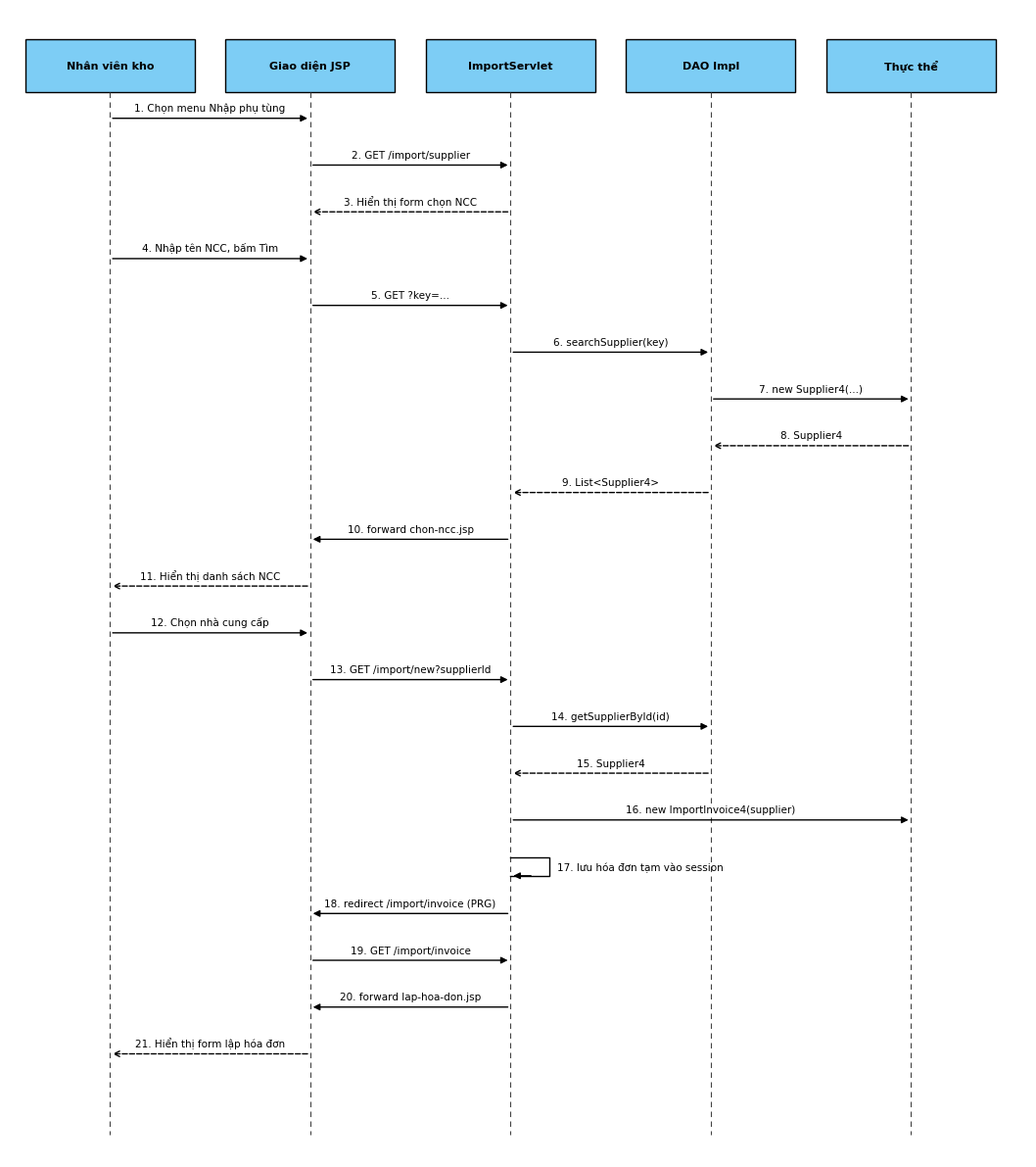

Here is the Python script that generated this plot: (Note: this script raises an exception after producing the figure.)
# -*- coding: utf-8 -*-
import matplotlib; matplotlib.use('Agg')
import matplotlib.pyplot as plt
from matplotlib.patches import Rectangle, FancyBboxPatch
plt.rcParams['font.family']='DejaVu Sans'
BLUE='#7DCDF5'
def seq(name, parts, msgs, title=None, w=None):
    """parts: [(key,label)], msgs: [(from,to,text,kind)] kind: '' call, 'r' return, 'self'; ('frame',text) ('endframe',)"""
    n=len(parts); X={k:i*2.6+1.3 for i,(k,_) in enumerate(parts)}
    H=len(msgs)*0.62+2.2
    fig,ax=plt.subplots(figsize=(n*2.6+0.4,H)); ax.set_xlim(0,n*2.6+0.2); ax.set_ylim(0,H); ax.axis('off')
    top=H-0.4
    for k,l in parts:
        ax.add_patch(Rectangle((X[k]-1.1,top-0.7),2.2,0.7,fc=BLUE,ec='black',lw=1))
        ax.text(X[k],top-0.35,l,ha='center',va='center',fontsize=8,weight='bold')
        ax.plot([X[k],X[k]],[top-0.7,0.3],ls=(0,(5,4)),color='#444',lw=0.8)
    y=top-1.05; fr=None
    for m in msgs:
        if m[0]=='frame':
            fr=(y+0.25,m[1]); y-=0.45; continue
        if m[0]=='endframe':
            ax.add_patch(Rectangle((0.15,y+0.2),n*2.6-0.1,fr[0]-y-0.2,fc='none',ec='#555',lw=1.1))
            ax.add_patch(Rectangle((0.15,fr[0]-0.3),1.1,0.3,fc='#E6E6E6',ec='#555'))
            ax.text(0.2,fr[0]-0.15,'loop',fontsize=8,va='center',weight='bold')
            ax.text(1.4,fr[0]-0.15,'['+fr[1]+']',fontsize=8,va='center')
            y-=0.3; continue
        a,b,t,kind=m
        if a==b:
            ax.plot([X[a],X[a]+0.5,X[a]+0.5,X[a]],[y+0.12,y+0.12,y-0.12,y-0.12],color='black',lw=1)
            ax.annotate('',xy=(X[a],y-0.12),xytext=(X[a]+0.3,y-0.12),arrowprops=dict(arrowstyle='-|>',color='black',lw=1))
            ax.text(X[a]+0.6,y,t,fontsize=7.5,va='center',ha='left')
        else:
            ls='--' if kind=='r' else '-'
            style='->' if kind=='r' else '-|>'
            ax.annotate('',xy=(X[b],y),xytext=(X[a],y),arrowprops=dict(arrowstyle=style,color='black',lw=1,ls=ls))
            ax.text((X[a]+X[b])/2,y+0.07,t,fontsize=7.5,ha='center',va='bottom',bbox=dict(fc='white',ec='none',pad=0.5))
        y-=0.62
    fig.savefig(f'img/{name}.png',dpi=140,bbox_inches='tight',facecolor='white'); plt.close(fig)

P=[('nv','Nhân viên kho'),('jsp','Giao diện JSP'),('sv','ImportServlet'),('dao','DAO Impl'),('bean','Thực thể')]
# --- Import 1: chọn NCC
seq('tt_nhap_1',P,[
 ('nv','jsp','1. Chọn menu Nhập phụ tùng',''),('jsp','sv','2. GET /import/supplier',''),
 ('sv','jsp','3. Hiển thị form chọn NCC','r'),('nv','jsp','4. Nhập tên NCC, bấm Tìm',''),
 ('jsp','sv','5. GET ?key=...',''),('sv','dao','6. searchSupplier(key)',''),('dao','bean','7. new Supplier4(...)',''),
 ('bean','dao','8. Supplier4','r'),('dao','sv','9. List<Supplier4>','r'),('sv','jsp','10. forward chon-ncc.jsp','' ),
 ('jsp','nv','11. Hiển thị danh sách NCC','r'),('nv','jsp','12. Chọn nhà cung cấp',''),
 ('jsp','sv','13. GET /import/new?supplierId',''),('sv','dao','14. getSupplierById(id)',''),
 ('dao','sv','15. Supplier4','r'),('sv','bean','16. new ImportInvoice4(supplier)',''),
 ('sv','sv','17. lưu hóa đơn tạm vào session',''),('sv','jsp','18. redirect /import/invoice (PRG)',''),
 ('jsp','sv','19. GET /import/invoice',''),('sv','jsp','20. forward lap-hoa-don.jsp',''),('jsp','nv','21. Hiển thị form lập hóa đơn','r')])
# --- Import 2: loop thêm dòng
seq('tt_nhap_2',P,[
 ('frame','còn thêm phụ tùng'),
 ('nv','jsp','22. Bấm Thêm phụ tùng, nhập tên',''),('jsp','sv','23. GET /import/part?key',''),
 ('sv','dao','24. searchPart(key)',''),('dao','sv','25. List<Part4>','r'),('sv','jsp','26. forward chon-phu-tung.jsp',''),
 ('jsp','nv','27. Hiển thị danh sách phụ tùng','r'),('nv','jsp','28. Chọn phụ tùng',''),
 ('jsp','sv','29. GET /import/detail?partId',''),('sv','dao','30. getPartById(id)',''),('dao','sv','31. Part4','r'),
 ('sv','jsp','32. forward nhap-so-luong.jsp',''),('jsp','nv','33. Hiển thị form SL, đơn giá','r'),
 ('nv','jsp','34. Nhập số lượng, đơn giá, bấm Lưu',''),('jsp','sv','35. POST /import/detail',''),
 ('sv','sv','36. validate(sl, dg)',''),('sv','bean','37. new ImportDetail4(part, sl, dg)',''),
 ('sv','bean','38. hoaDon.addDetail(ct)',''),('bean','bean','39. tính thành tiền, tổng tiền',''),
 ('sv','jsp','40. redirect /import/invoice',''),('jsp','nv','41. Hiển thị hóa đơn cập nhật','r'),('endframe',)])
# --- Import 3: xác nhận
seq('tt_nhap_3',P,[
 ('nv','jsp','42. Bấm Xác nhận hóa đơn',''),('jsp','sv','43. POST /import/confirm',''),
 ('sv','dao','44. addImportInvoice(hoaDon)',''),('dao','dao','45. BEGIN: lưu hóa đơn + chi tiết',''),
 ('dao','dao','46. cập nhật tồn kho, COMMIT',''),('dao','sv','47. true','r'),
 ('sv','jsp','48. redirect /import/invoice/print',''),('jsp','sv','49. GET /import/invoice/print',''),
 ('sv','jsp','50. forward in-hoa-don.jsp',''),('jsp','nv','51. Hiển thị hóa đơn nhập đã lưu','r')])
# --- Search
S=[('kh','Khách hàng'),('jsp','Giao diện JSP'),('sv','SearchServlet'),('dao','DAO Impl'),('bean','Thực thể')]
seq('tt_timkiem',S,[
 ('kh','jsp','1. Chọn menu Tìm thông tin',''),('jsp','sv','2. GET /search',''),('sv','jsp','3. forward tim-kiem.jsp',''),
 ('jsp','kh','4. Hiển thị form tìm kiếm','r'),('kh','jsp','5. Nhập từ khóa, bấm Tìm',''),
 ('jsp','sv','6. GET /search?key=...',''),('sv','dao','7. searchService(key)',''),('dao','bean','8. new Service4(...)',''),
 ('bean','dao','9. Service4','r'),('dao','sv','10. List<Service4>','r'),('sv','dao','11. searchPart(key)',''),
 ('dao','bean','12. new Part4(...)',''),('bean','dao','13. Part4','r'),('dao','sv','14. List<Part4>','r'),
 ('sv','jsp','15. forward tim-kiem.jsp',''),('jsp','kh','16. Hiển thị danh sách kết quả','r'),
 ('kh','jsp','17. Chọn một mục',''),('jsp','sv','18. GET /search/detail?type&id',''),
 ('sv','dao','19. getServiceById / getPartById',''),('dao','sv','20. Service4 / Part4','r'),
 ('sv','jsp','21. forward chi-tiet.jsp',''),('jsp','kh','22. Hiển thị chi tiết','r')])
print('ok')
